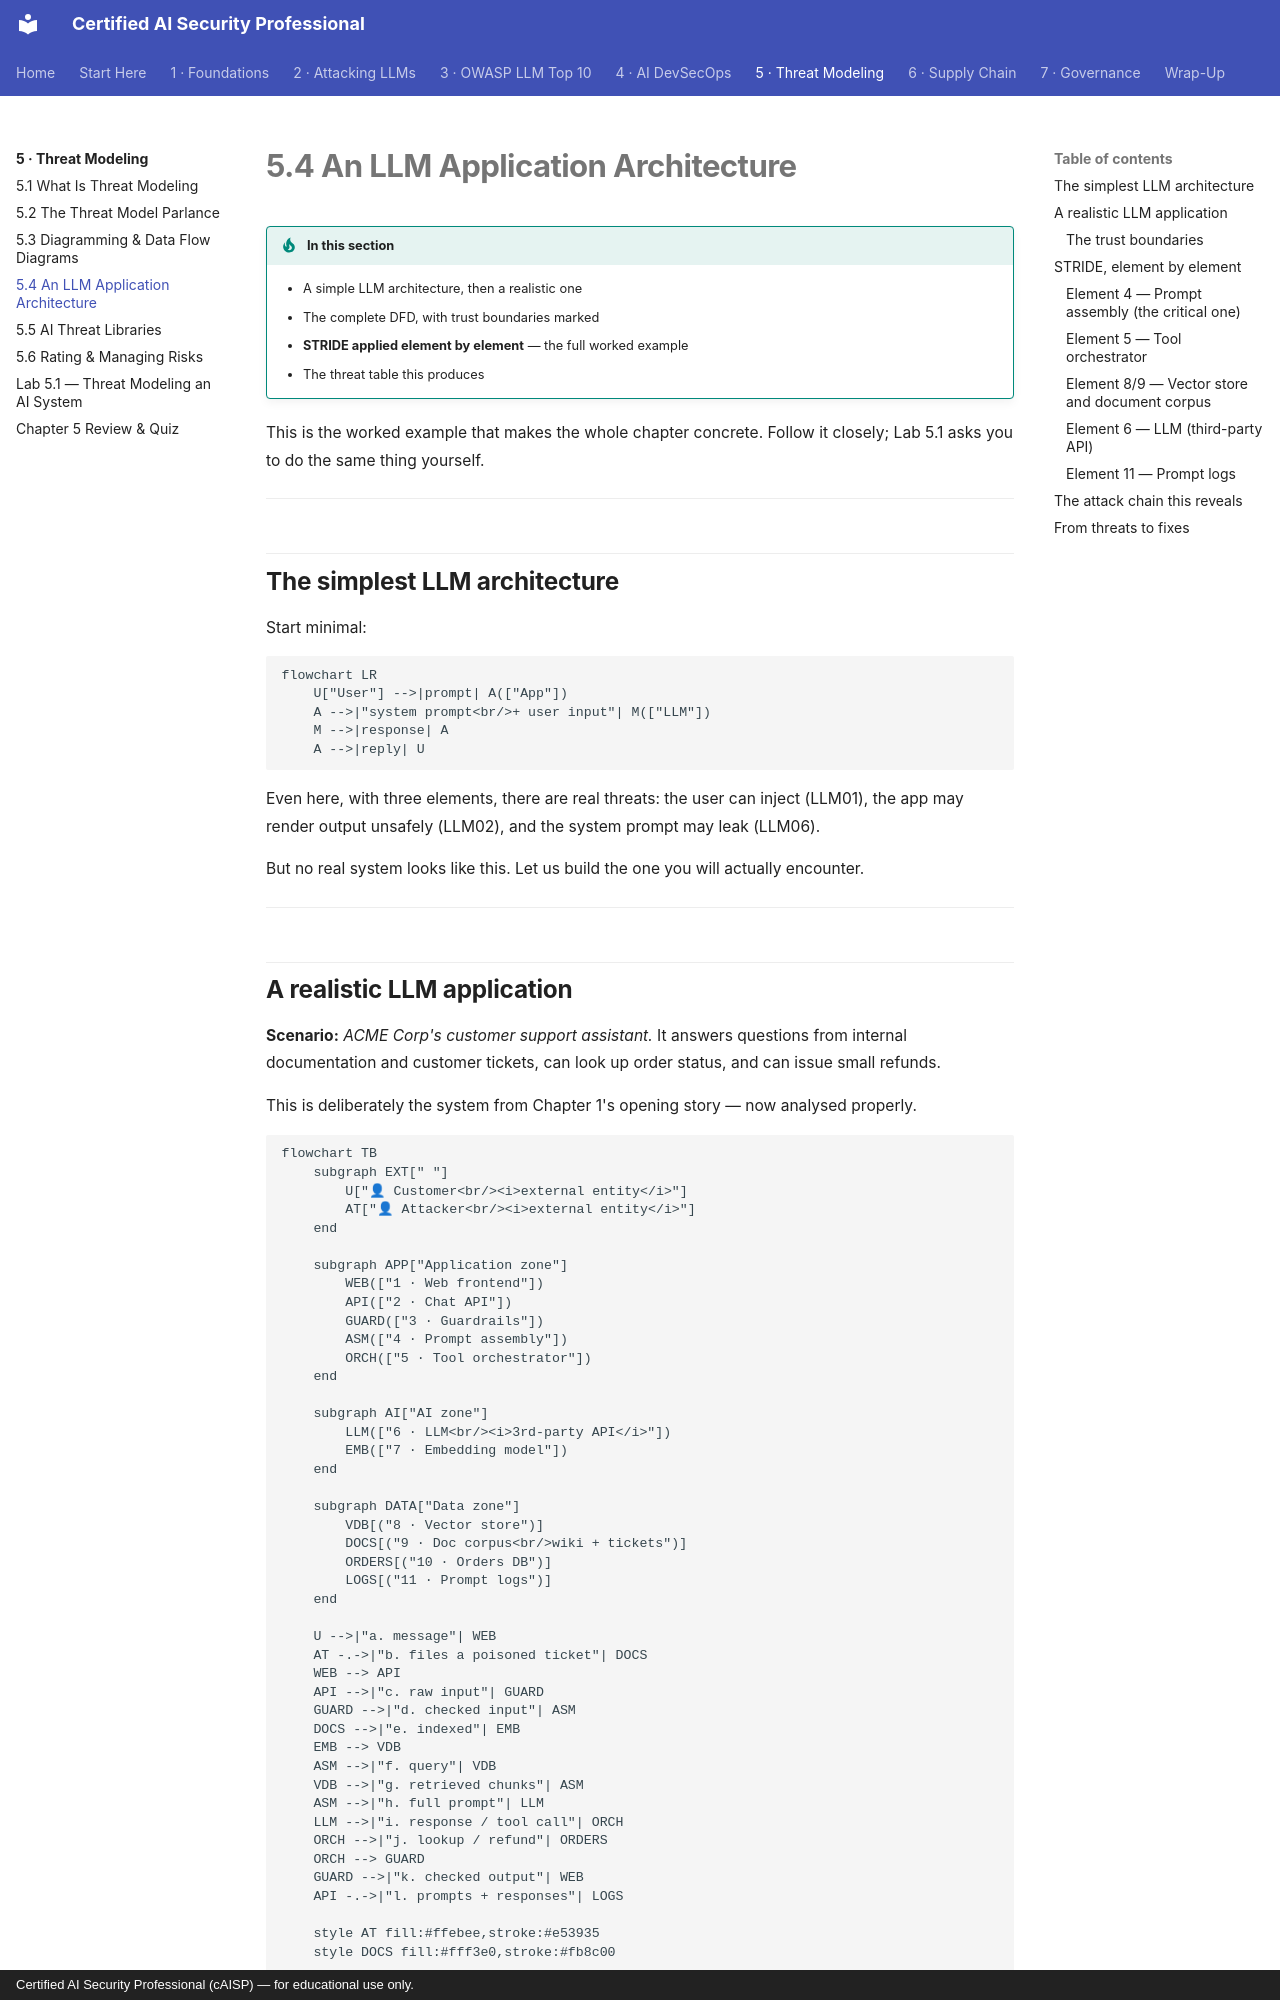

repository: def-SaYaN/Certified-AI-Security-Professional · page: chapter-05/04-llm-architecture/index.html · generator: mkdocs · copyright: Certified AI Security Professional (cAISP) — for educational use only.

---
tags:
  - Chapter 5
  - Threat Modeling
  - STRIDE
---

# 5.4 An LLM Application Architecture

!!! objective "In this section"
    - A simple LLM architecture, then a realistic one
    - The complete DFD, with trust boundaries marked
    - **STRIDE applied element by element** — the full worked example
    - The threat table this produces

This is the worked example that makes the whole chapter concrete. Follow it closely; Lab 5.1 asks
you to do the same thing yourself.

---

## The simplest LLM architecture

Start minimal:

```mermaid
flowchart LR
    U["User"] -->|prompt| A(["App"])
    A -->|"system prompt<br/>+ user input"| M(["LLM"])
    M -->|response| A
    A -->|reply| U
```

Even here, with three elements, there are real threats: the user can inject (LLM01), the app may
render output unsafely (LLM02), and the system prompt may leak (LLM06).

But no real system looks like this. Let us build the one you will actually encounter.

---

## A realistic LLM application

**Scenario:** *ACME Corp's customer support assistant.* It answers questions from internal
documentation and customer tickets, can look up order status, and can issue small refunds.

This is deliberately the system from Chapter 1's opening story — now analysed properly.

```mermaid
flowchart TB
    subgraph EXT[" "]
        U["👤 Customer<br/><i>external entity</i>"]
        AT["👤 Attacker<br/><i>external entity</i>"]
    end

    subgraph APP["Application zone"]
        WEB(["1 · Web frontend"])
        API(["2 · Chat API"])
        GUARD(["3 · Guardrails"])
        ASM(["4 · Prompt assembly"])
        ORCH(["5 · Tool orchestrator"])
    end

    subgraph AI["AI zone"]
        LLM(["6 · LLM<br/><i>3rd-party API</i>"])
        EMB(["7 · Embedding model"])
    end

    subgraph DATA["Data zone"]
        VDB[("8 · Vector store")]
        DOCS[("9 · Doc corpus<br/>wiki + tickets")]
        ORDERS[("10 · Orders DB")]
        LOGS[("11 · Prompt logs")]
    end

    U -->|"a. message"| WEB
    AT -.->|"b. files a poisoned ticket"| DOCS
    WEB --> API
    API -->|"c. raw input"| GUARD
    GUARD -->|"d. checked input"| ASM
    DOCS -->|"e. indexed"| EMB
    EMB --> VDB
    ASM -->|"f. query"| VDB
    VDB -->|"g. retrieved chunks"| ASM
    ASM -->|"h. full prompt"| LLM
    LLM -->|"i. response / tool call"| ORCH
    ORCH -->|"j. lookup / refund"| ORDERS
    ORCH --> GUARD
    GUARD -->|"k. checked output"| WEB
    API -.->|"l. prompts + responses"| LOGS

    style AT fill:#ffebee,stroke:#e53935
    style DOCS fill:#fff3e0,stroke:#fb8c00
```
